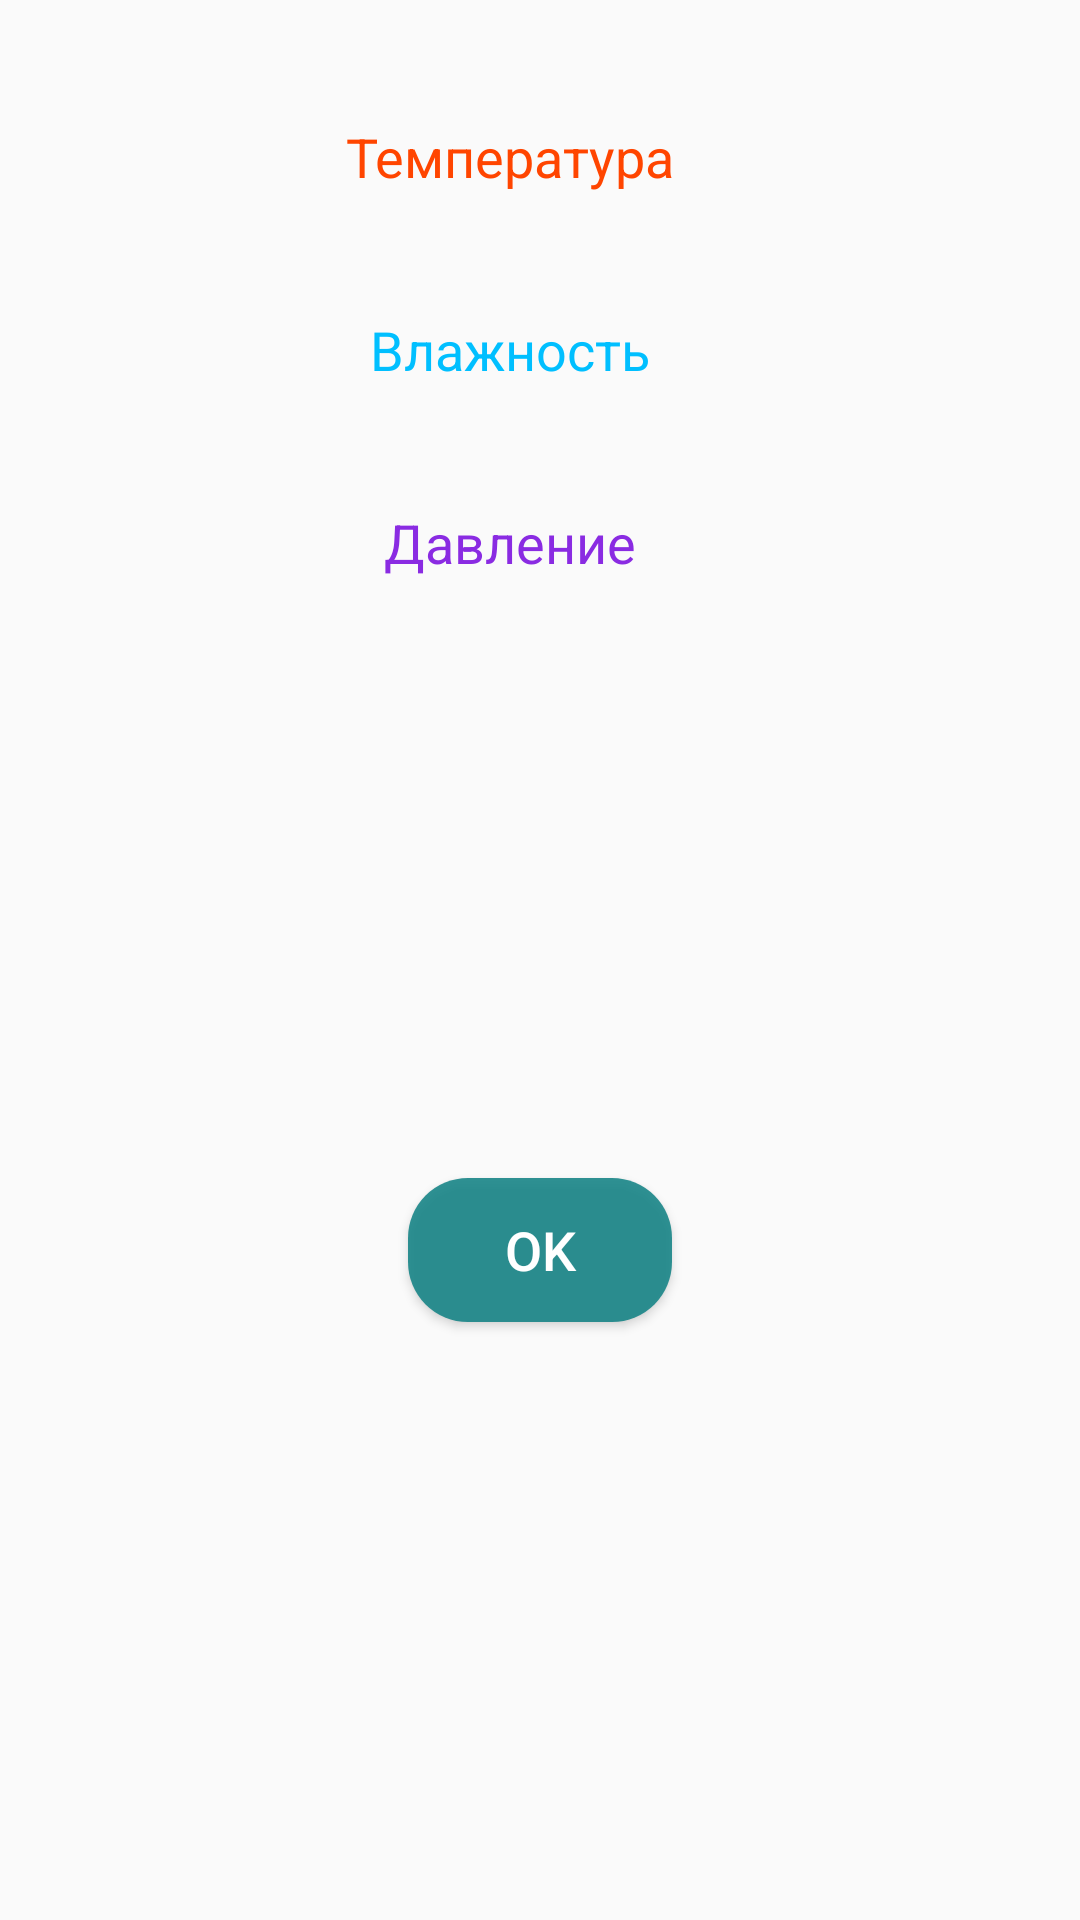

The Android layout XML behind this screen, and the referenced resources:
<!-- AndroidManifest.xml: application theme AppTheme -->
<!-- res/layout/point_dialog.xml -->
<?xml version="1.0" encoding="utf-8"?>
<androidx.constraintlayout.widget.ConstraintLayout xmlns:android="http://schemas.android.com/apk/res/android"
    android:layout_width="wrap_content"
    android:layout_height="wrap_content"
    xmlns:app="http://schemas.android.com/apk/res-auto"
    xmlns:tools="http://schemas.android.com/tools"
    android:paddingVertical="20dp"
    android:paddingHorizontal="50dp"
    android:background="@drawable/dialog"
    >

    <LinearLayout
        android:id="@+id/temperatureContainer"
        android:layout_width="wrap_content"
        android:layout_height="wrap_content"
        android:orientation="horizontal"
        app:layout_constraintTop_toTopOf="parent"
        app:layout_constraintLeft_toLeftOf="parent"
        app:layout_constraintRight_toRightOf="parent"
        android:paddingVertical="20dp">
        <TextView
            android:layout_width="wrap_content"
            android:layout_height="wrap_content"
            android:text="@string/temperature"
            android:layout_marginEnd="20dp"
            android:textColor="#FF4500"
            android:textSize="18sp"
            />
        <TextView
            android:id="@+id/temperatureValue"
            android:layout_width="wrap_content"
            android:layout_height="wrap_content"
            android:textColor="#FF4500"
            android:textSize="18sp"
            tools:text="20"
            />
    </LinearLayout>

    <LinearLayout
        android:id="@+id/humidityContainer"
        android:layout_width="wrap_content"
        android:layout_height="wrap_content"
        android:orientation="horizontal"
        app:layout_constraintTop_toBottomOf="@id/temperatureContainer"
        app:layout_constraintLeft_toLeftOf="parent"
        app:layout_constraintRight_toRightOf="parent"
        android:paddingVertical="20dp">
        <TextView
            android:layout_width="wrap_content"
            android:layout_height="wrap_content"
            android:text="@string/humidity"
            android:layout_marginEnd="20dp"
            android:textColor="#00BFFF"
            android:textSize="18sp"
            />
        <TextView
            android:id="@+id/humidityValue"
            android:layout_width="wrap_content"
            android:layout_height="wrap_content"
            android:textColor="#00BFFF"
            android:textSize="18sp"
            tools:text="20"
            />
    </LinearLayout>

    <LinearLayout
        android:id="@+id/pressureContainer"
        android:layout_width="wrap_content"
        android:layout_height="wrap_content"
        android:orientation="horizontal"
        app:layout_constraintTop_toBottomOf="@id/humidityContainer"
        app:layout_constraintLeft_toLeftOf="parent"
        app:layout_constraintRight_toRightOf="parent"
        android:paddingVertical="20dp">
        <TextView
            android:layout_width="wrap_content"
            android:layout_height="wrap_content"
            android:text="@string/pressure"
            android:layout_marginEnd="20dp"
            android:textColor="#8A2BE2"
            android:textSize="18sp"
            />
        <TextView
            android:id="@+id/pressureValue"
            android:layout_width="wrap_content"
            android:layout_height="wrap_content"
            android:textColor="#8A2BE2"
            android:textSize="18sp"
            tools:text="20"
            />
    </LinearLayout>

    <Button
        android:id="@+id/okButton"
        android:layout_width="wrap_content"
        android:layout_height="wrap_content"
        app:layout_constraintLeft_toLeftOf="parent"
        app:layout_constraintRight_toRightOf="parent"
        app:layout_constraintTop_toBottomOf="@id/pressureContainer"
        app:layout_constraintBottom_toBottomOf="parent"
        android:background="@drawable/button"
        android:text="@string/ok"
        android:textColor="@android:color/white"
        android:textSize="18sp"
        android:layout_marginVertical="20dp"
        />


</androidx.constraintlayout.widget.ConstraintLayout>
<!-- resources referenced by this layout -->
<resources>
  <!-- drawable button (drawable) -->
  <?xml version="1.0" encoding="utf-8"?>
  <shape xmlns:android="http://schemas.android.com/apk/res/android">
      <solid android:color="#E0148386" />
      <corners
          android:bottomLeftRadius="20dp"
          android:bottomRightRadius="20dp"
          android:topLeftRadius="20dp"
          android:topRightRadius="20dp" />
  </shape>
  <string name="humidity">Влажность</string>
  <string name="ok">Ok</string>
  <string name="pressure">Давление</string>
  <string name="temperature">Температура</string>
  <style name="AppTheme" parent="Theme.AppCompat.Light.DarkActionBar">
          
          <item name="colorPrimary">#FF008184</item>
          <item name="colorPrimaryDark">#E0148386</item>
          <item name="colorAccent">@color/colorAccent</item>
      </style>
  <!-- not gathered from this repository: default colours our renderer supplied (Android Studio template values) -->
  <color name="colorAccent">#FF03DAC5</color>
</resources>
